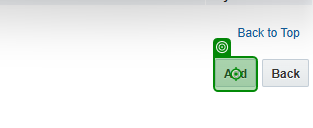
Task: Automate CPQ Configuration Process
Workflow: Test Config Flow Addition

Step 1: click on the element in window 'Configuration Flow: Rules List' (msedge.exe)

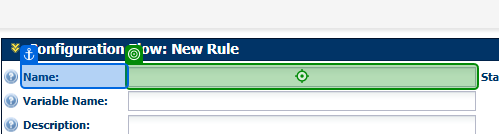
Step 2: type "[CurrentRow.Item("Config Flow Rule Name").ToString]" into the text box in window 'Configuration Flow: Rule Editor' (msedge.exe)

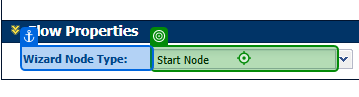
Step 3: click on the text box in window 'Configuration Flow: Rule Editor' (msedge.exe)

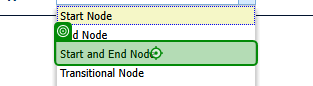
Step 4: click on the element 'Start and End Node' in window 'Configuration Flow: Rule Editor' (msedge.exe)

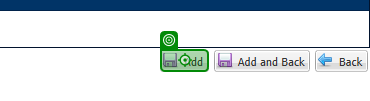
Step 5: click on the button in window 'Configuration Flow: Rule Editor' (msedge.exe)

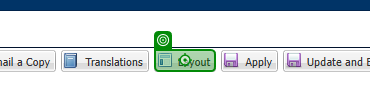
Step 6: click on the button in window 'Configuration Flow: Rule Editor' (msedge.exe)

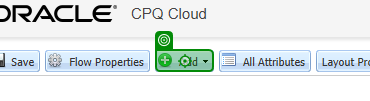
Step 7: click on the text in window 'Configuration Layout Editor' (msedge.exe)

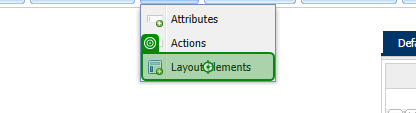
Step 8: click on the link in window 'Configuration Layout Editor' (msedge.exe)

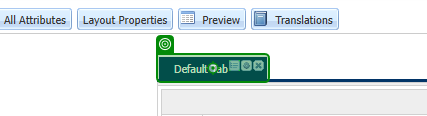
Step 9: Drag and Drop 'Add Tab' on the link in window 'Configuration Layout Editor' (msedge.exe)

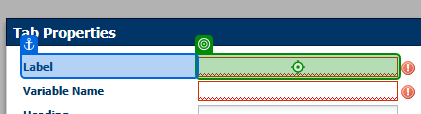
Step 10: type "Tab1" into the text box in window 'Configuration Layout Editor' (msedge.exe)

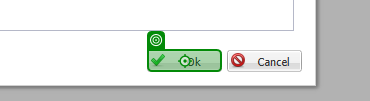
Step 11: click on the button in window 'Configuration Layout Editor' (msedge.exe)

Step 12: click on the text in window 'Configuration Layout Editor' (msedge.exe) (same screen as step 7)

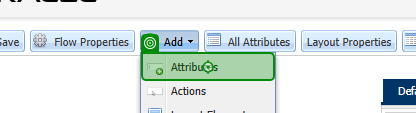
Step 13: click on the link in window 'Configuration Layout Editor' (msedge.exe)

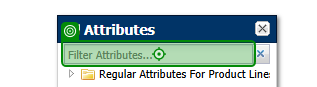
Step 14: type [currentText] into the text box in window 'Configuration Layout Editor' (msedge.exe)

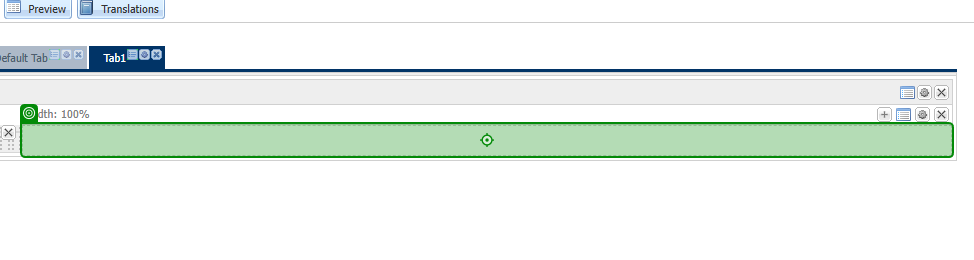
Step 15: Drag and Drop 'IMG' on the element in window 'Configuration Layout Editor' (msedge.exe)

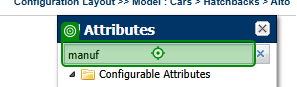
Step 16: click on the text box in window 'Configuration Layout Editor' (msedge.exe)

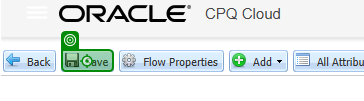
Step 17: click on the button in window 'Configuration Layout Editor' (msedge.exe)

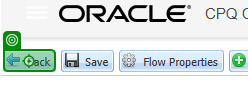
Step 18: click on the button in window 'Configuration Layout Editor' (msedge.exe)
